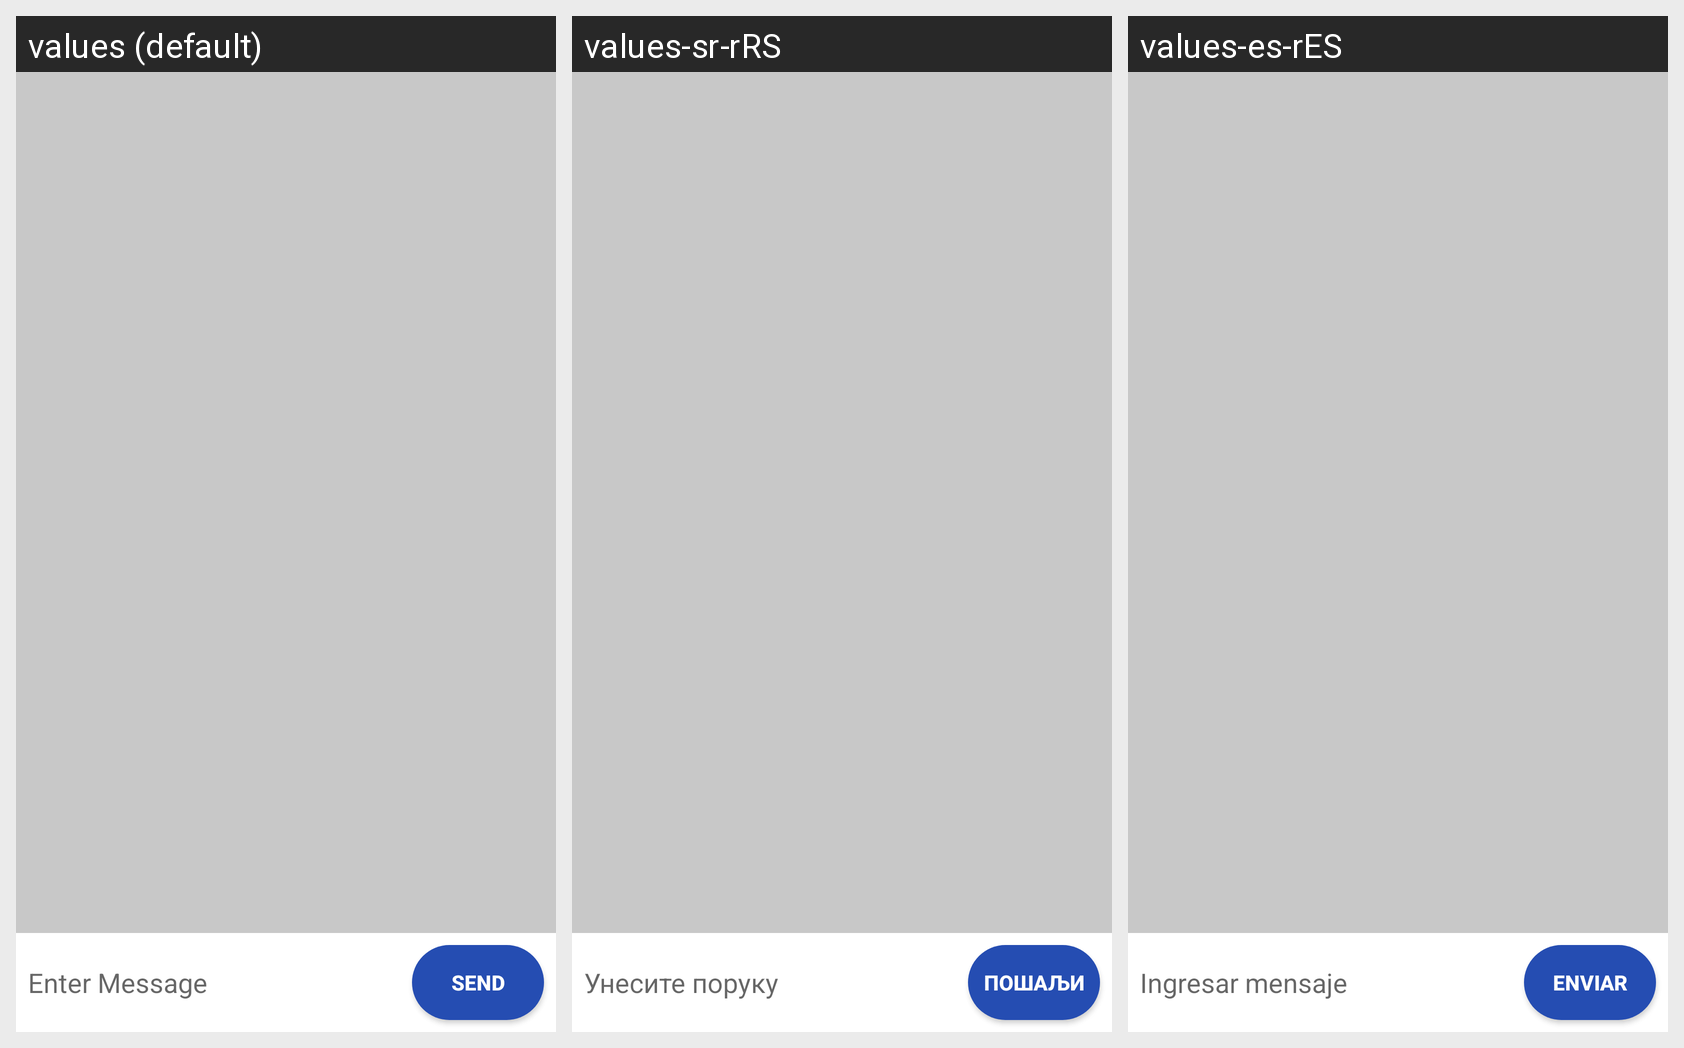

The Android screen above is rendered under several locales of the same app. Produce the string resources it draws, with the default and per-locale values.
Android screen res/layout/fragment_chat_log.xml rendered under 3 locales, left to right: values (default), values-sr-rRS, values-es-rES. Device: Nexus 5 (rendered at 1080×1920; each locale shown at half size, 540×960, under a caption strip naming it); theme AppTheme.
Strings drawn on this screen, with the default value and each locale's value (text and hints the layout hard-codes, and strings that could not be matched under every locale, appear in the picture but are not listed):

enter_message_chat_log
  values: Enter Message
  values-sr-rRS: Унесите поруку
  values-es-rES: Ingresar mensaje

send
  values: Send
  values-sr-rRS: Пошаљи
  values-es-rES: Enviar
